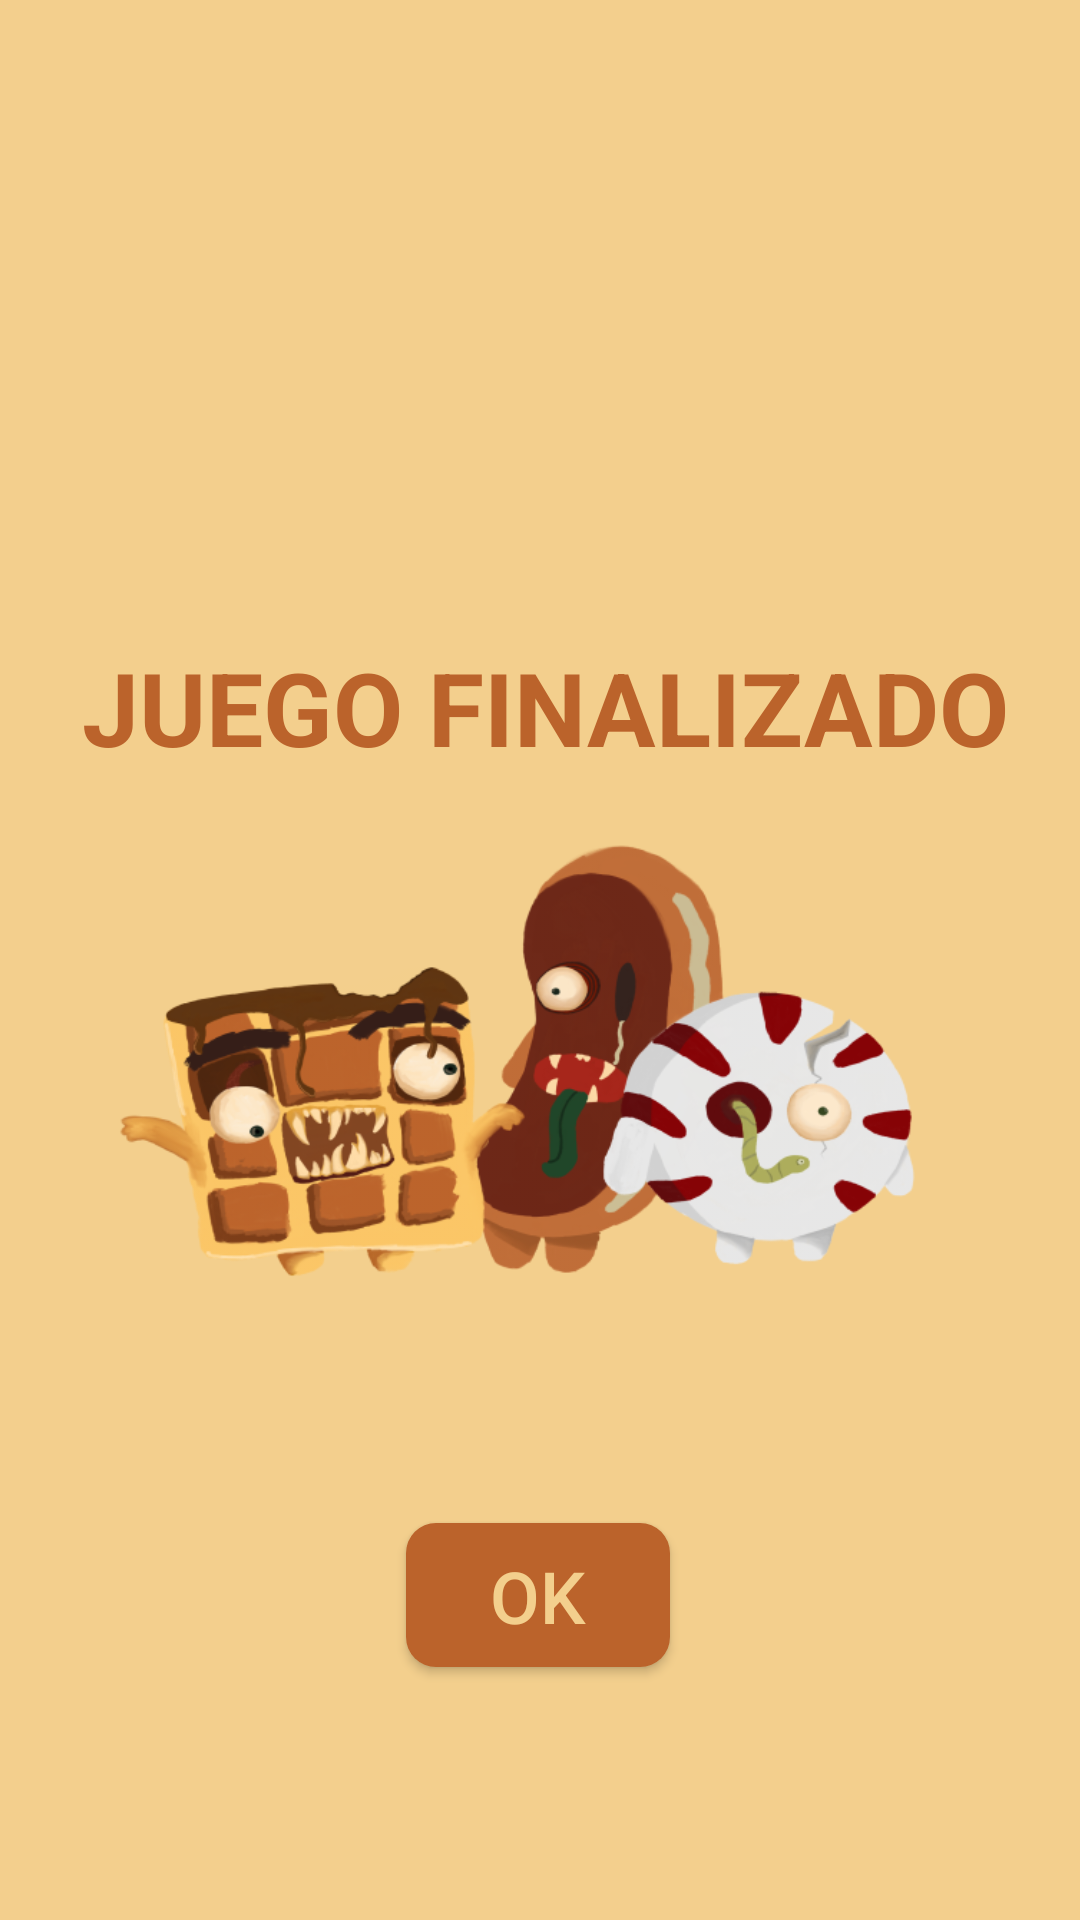

Reconstruct the res/layout file that produces this screen, plus the resources it refers to.
<!-- AndroidManifest.xml: application theme Theme.CandyBattle -->
<!-- res/layout/activity_finalizar.xml -->
<?xml version="1.0" encoding="utf-8"?>
<androidx.constraintlayout.widget.ConstraintLayout xmlns:android="http://schemas.android.com/apk/res/android"
    xmlns:app="http://schemas.android.com/apk/res-auto"
    xmlns:tools="http://schemas.android.com/tools"
    android:layout_width="match_parent"
    android:layout_height="match_parent"
    android:background="#F3CF8D"
    tools:context=".Finalizar">

    <TextView
        android:id="@+id/textView2"
        android:layout_width="wrap_content"
        android:layout_height="wrap_content"
        android:text="JUEGO FINALIZADO"
        android:textColor="#BB632B"
        android:textSize="34sp"
        android:textStyle="bold"
        app:layout_constraintBottom_toBottomOf="parent"
        app:layout_constraintEnd_toEndOf="parent"
        app:layout_constraintHorizontal_bias="0.539"
        app:layout_constraintStart_toStartOf="parent"
        app:layout_constraintTop_toTopOf="parent"
        app:layout_constraintVertical_bias="0.358" />

    <Button
        android:id="@+id/okBtn"
        android:layout_width="88dp"
        android:layout_height="48dp"
        android:background="@drawable/button2"
        android:backgroundTint="#BB632B"
        android:text="OK"
        android:textColor="#F3CF8D"
        android:textSize="24sp"
        app:layout_constraintBottom_toBottomOf="parent"
        app:layout_constraintEnd_toEndOf="parent"
        app:layout_constraintHorizontal_bias="0.498"
        app:layout_constraintStart_toStartOf="parent"
        app:layout_constraintTop_toBottomOf="@+id/textView2"
        app:layout_constraintVertical_bias="0.747" />

    <ImageView
        android:id="@+id/imageView3"
        android:layout_width="300dp"
        android:layout_height="200dp"
        app:layout_constraintBottom_toBottomOf="parent"
        app:layout_constraintEnd_toEndOf="parent"
        app:layout_constraintHorizontal_bias="0.495"
        app:layout_constraintStart_toStartOf="parent"
        app:layout_constraintTop_toTopOf="parent"
        app:layout_constraintVertical_bias="0.585"
        app:srcCompat="@drawable/zombies" />

</androidx.constraintlayout.widget.ConstraintLayout>
<!-- resources referenced by this layout -->
<resources>
  <!-- drawable button2 (drawable) -->
  <?xml version="1.0" encoding="utf-8"?>
  <selector xmlns:android="http://schemas.android.com/apk/res/android">
  
      <item>
  
          <shape android:shape="rectangle">
              <solid android:color="#BB632B"/>
  
              <padding
                  android:left="10dp"
                  android:right="10dp"
                  android:bottom="8dp"
                  android:top="8dp"/>
              <corners android:radius="10dp"/>
  
  
  
          </shape>
      </item>
  
  </selector>
  <!-- drawable zombies: png bitmap (drawable, 125012 bytes) -->
  <style name="Theme.CandyBattle" parent="Theme.AppCompat.DayNight.NoActionBar">
          
          <item name="colorPrimary">@color/purple_500</item>
          <item name="colorPrimaryVariant">@color/purple_700</item>
          <item name="colorOnPrimary">@color/white</item>
          
          <item name="colorSecondary">@color/teal_200</item>
          <item name="colorSecondaryVariant">@color/teal_700</item>
          <item name="colorOnSecondary">@color/black</item>
          
          <item name="android:statusBarColor" tools:targetApi="l">?attr/colorPrimaryVariant</item>
          
      </style>
  <!-- not gathered from this repository: default colours our renderer supplied (Android Studio template values) -->
  <color name="purple_500">#FF6200EE</color>
  <color name="purple_700">#FF3700B3</color>
  <color name="teal_200">#FF03DAC5</color>
  <color name="teal_700">#FF018786</color>
  <color name="black">#FF000000</color>
  <color name="white">#FFFFFFFF</color>
</resources>
